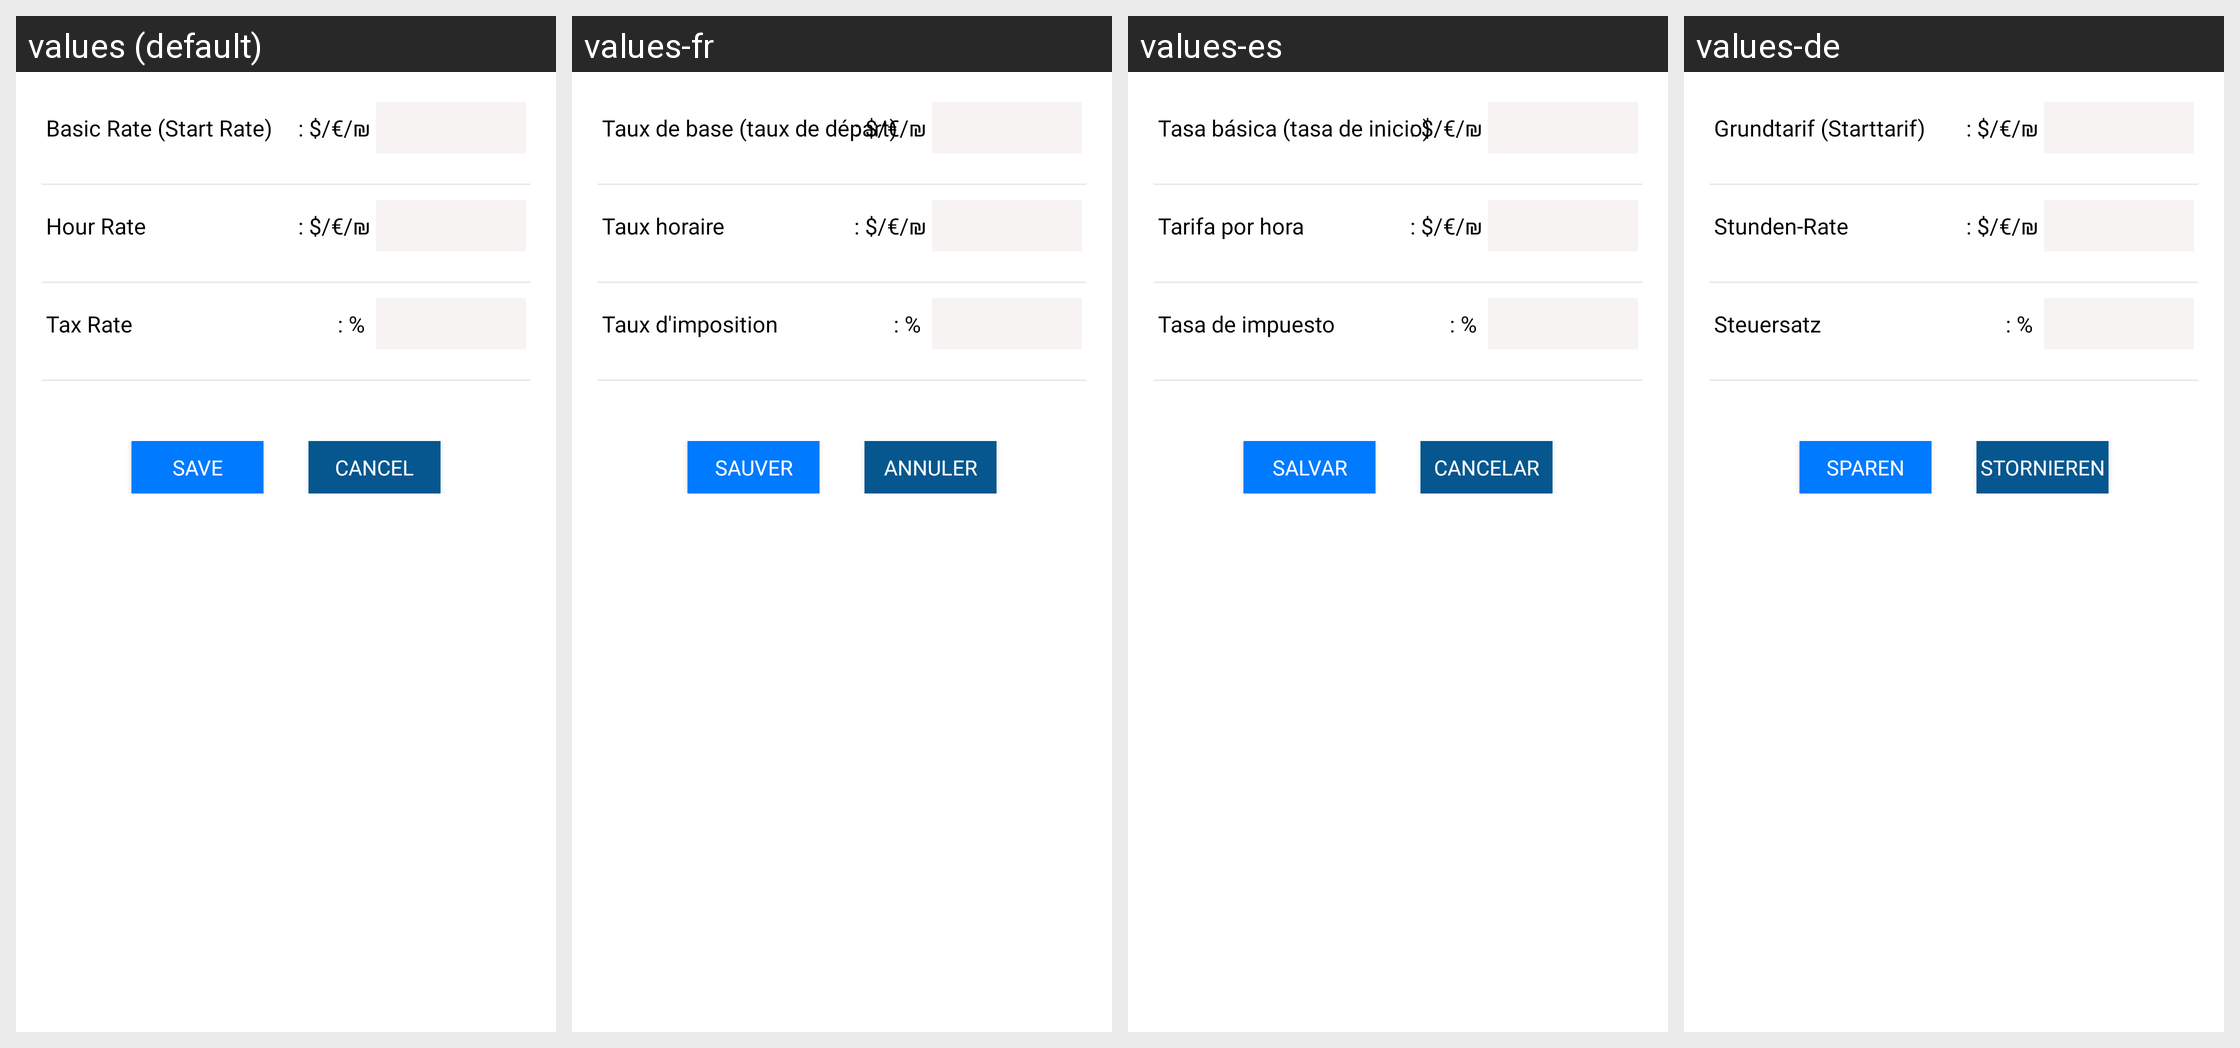

Translations of the strings shown on this Android screen, per locale in the grid:
Android screen res/layout/fragment_job_rate.xml rendered under 4 locales, left to right: values (default), values-fr, values-es, values-de. Device: Nexus 5 (rendered at 1080×1920; each locale shown at half size, 540×960, under a caption strip naming it); theme AppTheme.
Other locales in the repository, not shown: values-ar, values-iw, values-ru, values-zh.
Strings drawn on this screen, with the default value and each locale's value (text and hints the layout hard-codes, and strings that could not be matched under every locale, appear in the picture but are not listed):

basic_rate
  values: Basic Rate (Start Rate)
  values-fr: Taux de base (taux de départ)
  values-es: Tasa básica (tasa de inicio)
  values-de: Grundtarif (Starttarif)

hour_rate
  values: Hour Rate
  values-fr: Taux horaire
  values-es: Tarifa por hora
  values-de: Stunden-Rate

tex_rate
  values: Tax Rate
  values-fr: Taux d'imposition
  values-es: Tasa de impuesto
  values-de: Steuersatz

save
  values: Save
  values-fr: sauver
  values-es: Salvar
  values-de: sparen

cancel
  values: Cancel
  values-fr: Annuler
  values-es: Cancelar
  values-de: Stornieren
